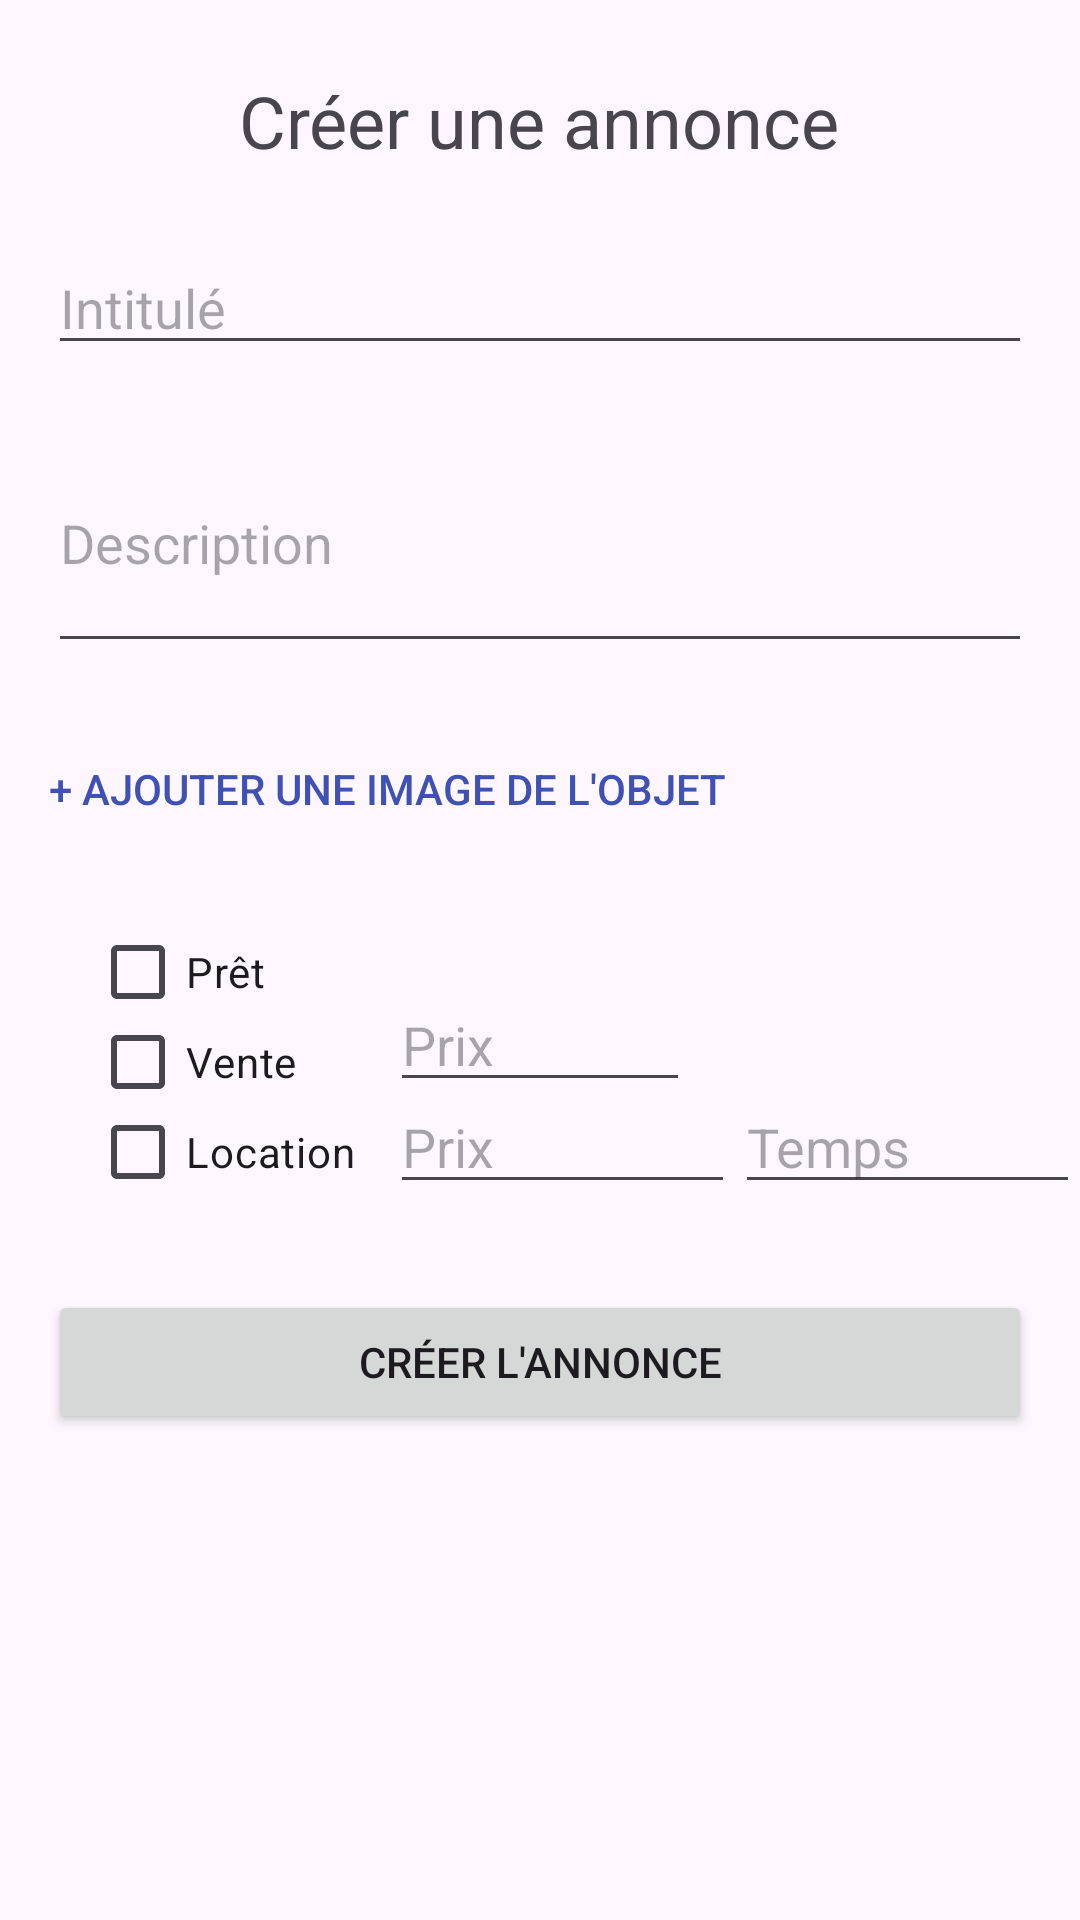

The Android layout XML behind this screen, and the referenced resources:
<!-- AndroidManifest.xml: application theme Theme.ShareTools -->
<!-- res/layout/fragment_crea_tool.xml -->
<?xml version="1.0" encoding="utf-8"?>
<RelativeLayout xmlns:android="http://schemas.android.com/apk/res/android"
    android:layout_width="match_parent"
    android:layout_height="match_parent"
    android:background="@drawable/ic_page_all">

    
    <TextView
        android:id="@+id/textViewTitle"
        android:layout_width="wrap_content"
        android:layout_height="wrap_content"
        android:text="Créer une annonce"
        android:textSize="24sp"
        android:layout_centerHorizontal="true"
        android:layout_marginTop="24dp" />

    
    <EditText
        android:id="@+id/editTextGroupName"
        android:layout_width="match_parent"
        android:layout_height="wrap_content"
        android:hint="Intitulé"
        android:layout_below="@id/textViewTitle"
        android:layout_marginTop="24dp"
        android:layout_marginStart="16dp"
        android:layout_marginEnd="16dp"
        android:inputType="text" />

    
    <EditText
        android:id="@+id/editTextDescription"
        android:layout_width="match_parent"
        android:layout_height="wrap_content"
        android:hint="Description"
        android:layout_below="@id/editTextGroupName"
        android:layout_marginTop="16dp"
        android:layout_marginStart="16dp"
        android:layout_marginEnd="16dp"
        android:inputType="textMultiLine"
        android:minLines="3" />

    
    <Button
        android:id="@+id/buttonChoosePhoto"
        android:layout_width="wrap_content"
        android:layout_height="wrap_content"
        android:layout_below="@id/editTextDescription"
        android:layout_marginStart="16dp"
        android:layout_marginTop="18dp"
        android:layout_marginEnd="16dp"
        android:background="@drawable/ic_page_all"
        android:text="+ Ajouter une image de l'objet"
        android:textColor="@color/colorPrimary" />

    
    <CheckBox
        android:id="@+id/checkboxLoan"
        android:layout_width="80dp"
        android:layout_height="wrap_content"
        android:layout_marginStart="30dp"
        android:layout_marginTop="300dp"
        android:text="Prêt" />

    
    <CheckBox
        android:id="@+id/checkboxSale"
        android:layout_width="wrap_content"
        android:layout_height="wrap_content"
        android:layout_marginStart="30dp"
        android:layout_marginTop="330dp"
        android:text="Vente" />

    
    <CheckBox
        android:id="@+id/checkboxRent"
        android:layout_width="110dp"
        android:layout_height="wrap_content"
        android:layout_marginStart="30dp"
        android:layout_marginTop="360dp"
        android:text="Location" />

    <LinearLayout
        android:id="@+id/layoutSellPrice"
        android:layout_width="100dp"
        android:layout_height="wrap_content"
        android:layout_marginStart="130dp"
        android:layout_marginTop="326dp"
        android:orientation="horizontal">

        <EditText
            android:id="@+id/editTextSellPrice"
            android:layout_width="0dp"
            android:layout_height="wrap_content"
            android:layout_weight="1"
            android:hint="Prix" />

    </LinearLayout>

    <LinearLayout
        android:id="@+id/layoutRentDetails"
        android:layout_width="264dp"
        android:layout_height="wrap_content"
        android:layout_marginStart="130dp"
        android:layout_marginTop="360dp"
        android:orientation="horizontal">

        <EditText
            android:id="@+id/editTextRentPrice"
            android:layout_width="0dp"
            android:layout_height="wrap_content"
            android:layout_weight="1"
            android:hint="Prix" />

        <EditText
            android:id="@+id/editTextRentTime"
            android:layout_width="0dp"
            android:layout_height="wrap_content"
            android:layout_weight="1"
            android:hint="Temps" />
    </LinearLayout>

    
    <Button
        android:id="@+id/buttonCreate"
        android:layout_width="match_parent"
        android:layout_height="wrap_content"
        android:layout_below="@id/buttonChoosePhoto"
        android:layout_marginStart="16dp"
        android:layout_marginTop="143dp"
        android:layout_marginEnd="16dp"
        android:text="Créer l'annonce" />

</RelativeLayout>
<!-- resources referenced by this layout -->
<resources>
  <color name="colorPrimary">#3F51B5</color>
  <!-- drawable ic_page_all (drawable) -->
  <?xml version="1.0" encoding="utf-8"?>
  <selector xmlns:android="http://schemas.android.com/apk/res/android"
      android:fillColor="@android:color/white">
  </selector>
  <style name="Theme.ShareTools" parent="Base.Theme.ShareTools" />
  <style name="Base.Theme.ShareTools" parent="Theme.Material3.DayNight.NoActionBar">
          
          
          <item name="colorPrimary">@color/dark_grey</item>
          <item name="colorPrimaryVariant">@color/dark_grey</item>
          <item name="colorOnPrimary">@color/white</item>
          
          <item name="colorSecondary">@color/light_grey</item>
          <item name="colorSecondaryVariant">@color/light_grey</item>
          <item name="colorOnSecondary">@color/black</item>
          
          <item name="android:statusBarColor">?attr/colorPrimaryVariant</item>
  
      </style>
  <color name="dark_grey">#414141</color>
  <color name="white">#FFFFFFFF</color>
  <color name="light_grey">#555555</color>
  <color name="black">#FF000000</color>
</resources>
